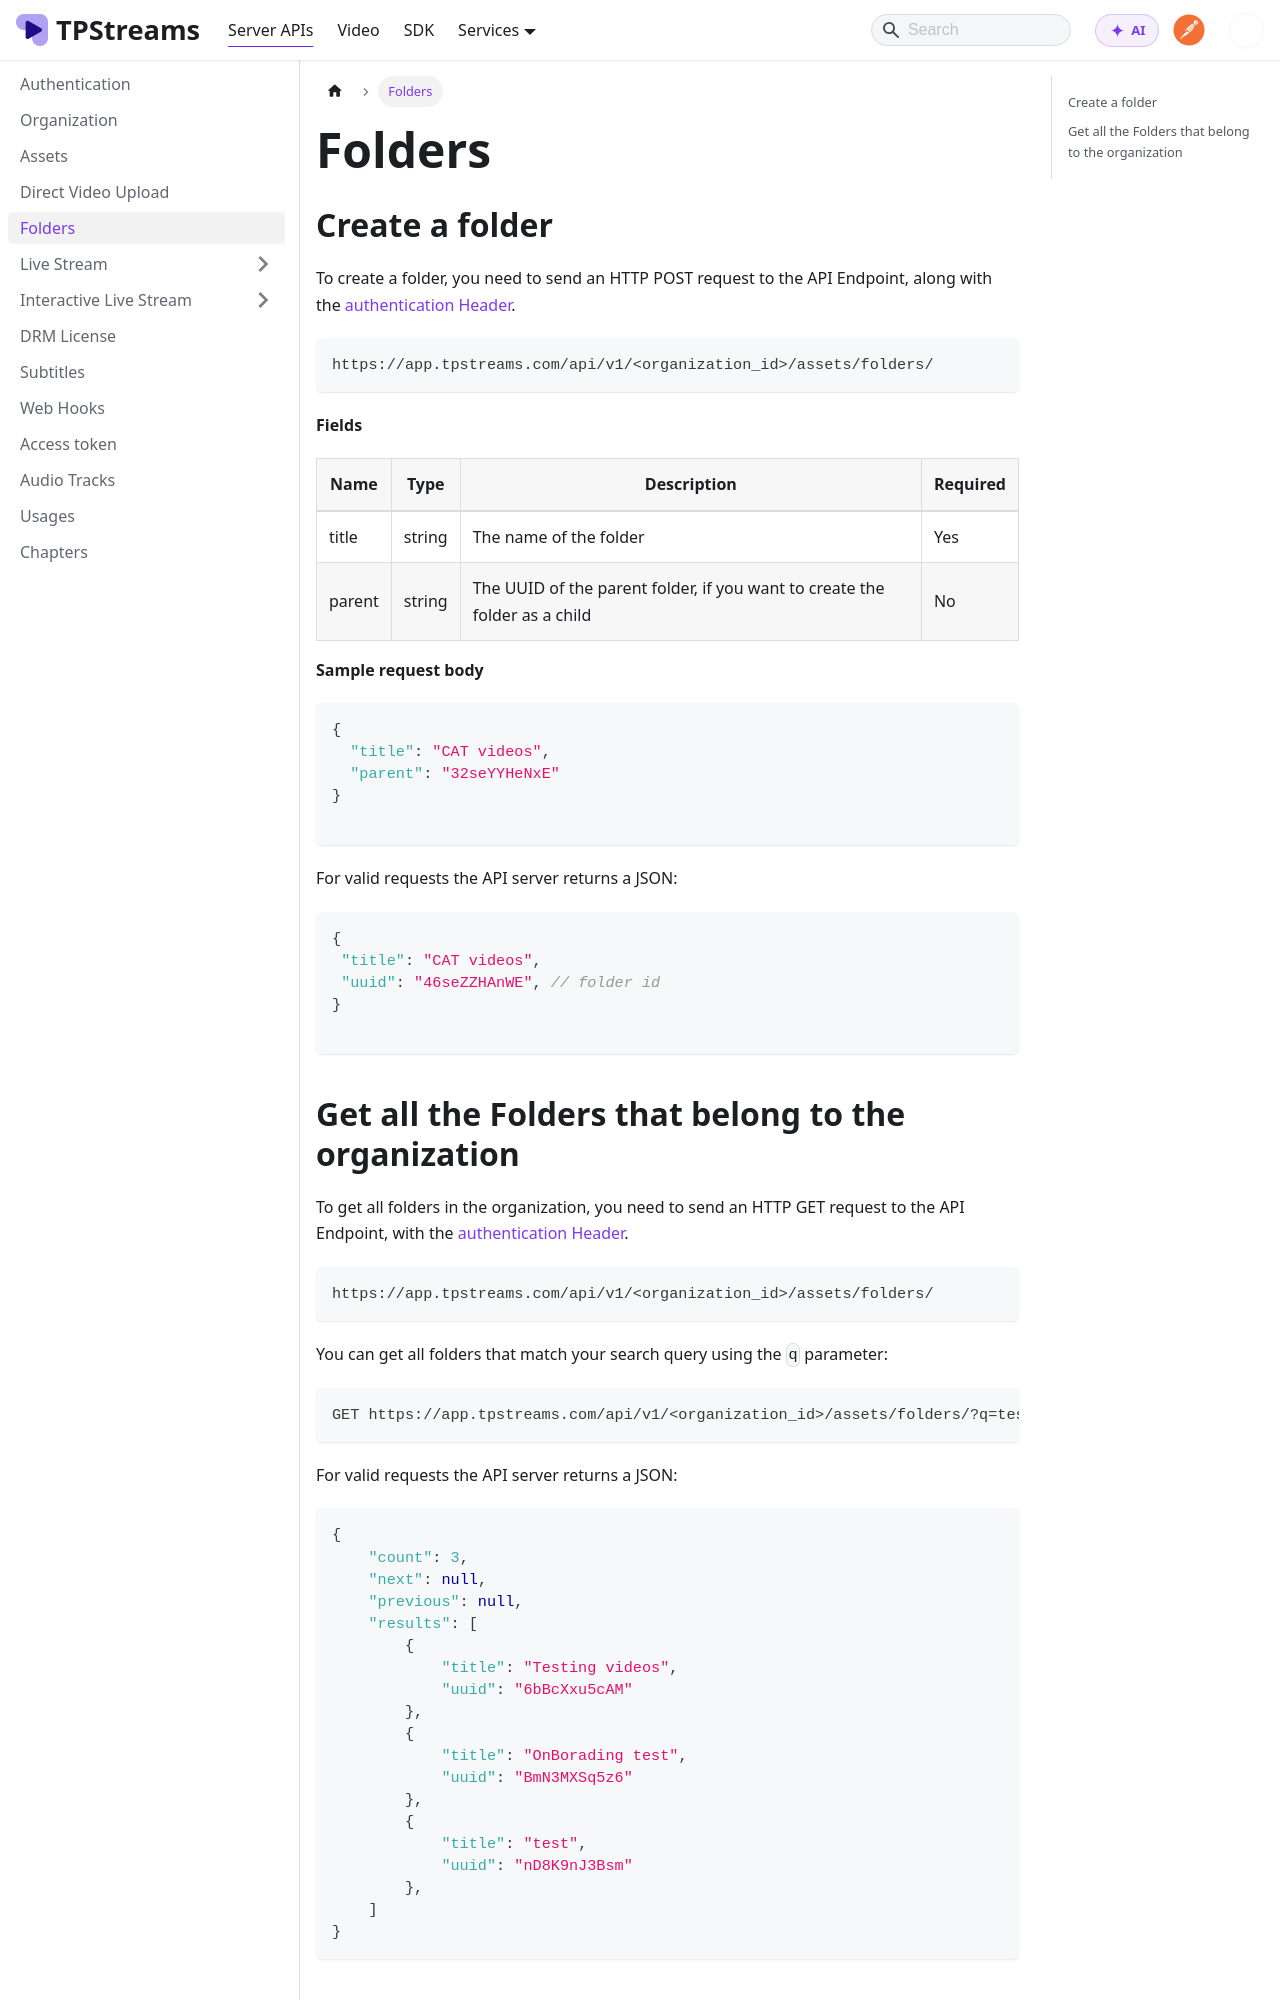

repository: testpress/streams-docs · page: docs/server-api/folders/index.html · generator: docusaurus

---
sidebar_position: 4
---

# Folders

## Create a folder

To create a folder, you need to send an HTTP POST request to the API Endpoint, along with the  [authentication Header](../server-api/authentication.md).


```bash
https://app.tpstreams.com/api/v1/<organization_id>/assets/folders/
```

**Fields**

| Name             | Type         | Description |    Required  |
| -----------      | -----------  | ----------- |   ---------- |
| title            | string       | The name of the folder |      Yes    |
| parent           | string       | The UUID of the parent folder, if you want to create the folder as a child        | No        |


**Sample request body**

```json 
{
  "title": "CAT videos",
  "parent": "32seYYHeNxE"
}

```

For valid requests the API server returns a JSON:

```json
{
 "title": "CAT videos",
 "uuid": "46seZZHAnWE", // folder id
}

```
